Run: headless pygame with SDL's dummy video driver; simulated clock (each Clock.tick advances the game by its frame time, no real sleeping); random seed 0; keys injected as events and as key.get_pressed() state; mouse plan: one left click at the window centre at the start of phase 2, then a move to the lower-right quarter at the start of phase 3.
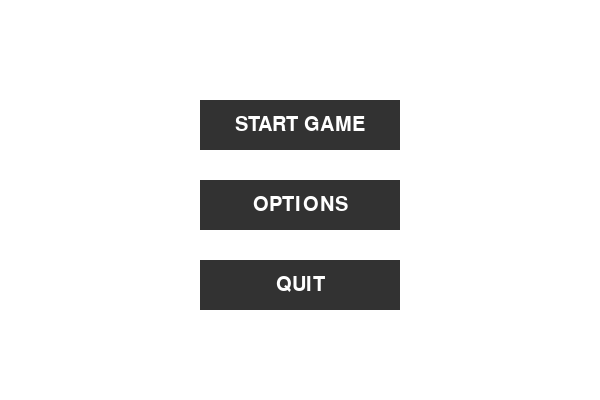
Frame 1 of 4 · flips 1–60 · no input
Frame 2 of 4 · flips 61–180 · clicked the window centre · tapped SPACE, RETURN · held RIGHT (→), D · screen unchanged from frame 1, image omitted
Frame 3 of 4 · flips 181–300 · moved the mouse to the lower-right quarter · held DOWN (↓), S · screen unchanged from frame 2, image omitted
Frame 4 of 4 · flips 301–420 · held LEFT (←), A, UP (↑), W · screen unchanged from frame 3, image omitted

The pygame program that drew these frames:

"""
DAY 7 rendering proper text and UI
"""

import pygame
import sys

from pygame.time import Clock
from pygame.sprite import Sprite
from pygame.font import SysFont

pygame.init()
DISPLAY = pygame.display.set_mode((600,400))
clock = Clock()
font = SysFont(None, 30)

class UIElement(Sprite):

    def __init__(self, text, x, y, width, height):
        super().__init__()

        self.image = pygame.Surface((width,height))
        self.image.fill((50,50,50))

        self.rect = self.image.get_rect(topleft=(x,y))

        self.text_surface = font.render(text, True, (255,255,255))
        self.text_rect = self.text_surface.get_rect(center = self.rect.center)

    def draw(self, surface):

        surface.blit(self.image, self.rect)
        surface.blit(self.text_surface, self.text_rect)


btn_start = UIElement("START GAME", 200, 100, 200, 50)
btn_options = UIElement("OPTIONS", 200, 180, 200, 50)
btn_quit = UIElement("QUIT", 200, 260, 200, 50)

ui_elements = [btn_start, btn_options, btn_quit]

while True:
    for event in pygame.event.get():
        if event.type == pygame.QUIT:
            pygame.quit()
            sys.exit()

        if event.type == pygame.MOUSEBUTTONDOWN:
            mouse_pos = event.pos

            if btn_start.rect.collidepoint(mouse_pos):
                print("Start Game clicked!")

            elif btn_options.rect.collidepoint(mouse_pos):
                print("Options clicked!")

            elif btn_quit.rect.collidepoint(mouse_pos):
                print("Quitting...")
                pygame.quit()
                sys.exit()

    DISPLAY.fill((255, 255, 255))

    for element in ui_elements:
        element.draw(DISPLAY)

    pygame.display.update()
